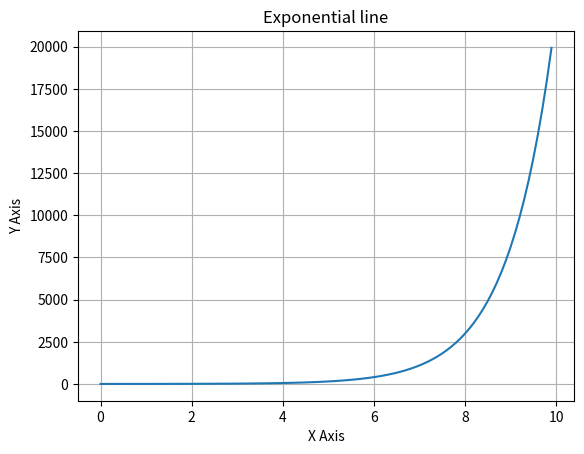

Recreate this plot in Python.
# This is a test and its now updated
# This is a change to the python test file
from matplotlib import pyplot as plt
import numpy as np

print(np.random.random())
x= np.arange(0,10,0.1)
plt.plot(x, np.exp(x))
plt.title("Exponential line")
plt.xlabel("X Axis")
plt.ylabel("Y Axis")
plt.grid()
plt.show()